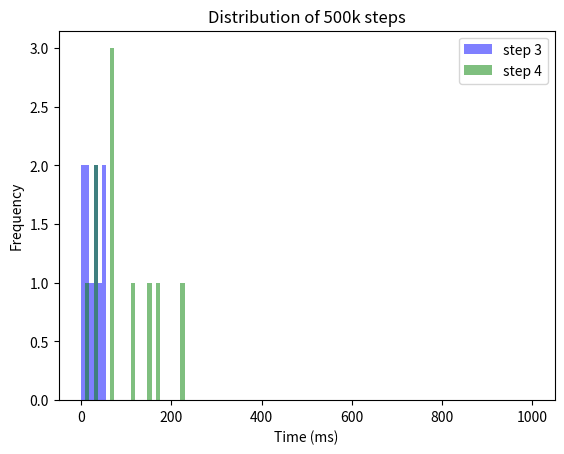
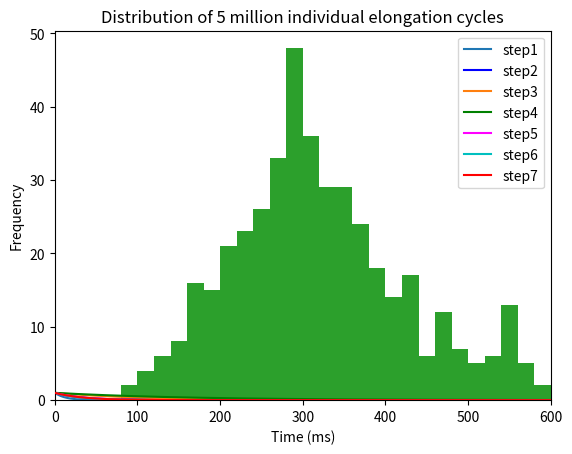

Source code (Python) for these figures, in order:
import numpy as np
import matplotlib.pyplot as plt
import random
from tqdm import tqdm
from statistics import mean
import scipy.stats
from decimal import Decimal

#%%

#list containing fractions in respective elongatation states - taken from Spahn paper, 2015
fraction_in_distinct_state = [0.0833333, 0.0315, 0.0833333, 0.25, 0.3958333, 0.0833333, 0.07291667]    #sum is not exactly 1, i think 0.999
print(sum(fraction_in_distinct_state))
# list containing average time (also called half time, in ms) spent by ribosome in respective fraction. Sum of all = 0.3 seconds
average_time_in_distinct_state = [399.90008*num for num in fraction_in_distinct_state] # 2.5aa / s, or 400ms per elongation cycle
print(sum(average_time_in_distinct_state))   #400.0000

# easy formula: decay constant = 1 / half time
# list containing decay constants for respective half times
all_seven_decay_constants = [ 1/ele for ele in average_time_in_distinct_state]
print(all_seven_decay_constants)

print(sum(all_seven_decay_constants))

# half times for all 8 decay constants.. sanity check whether what I did so far is right
half_lives_decay_constants = [1/ blabla for blabla in all_seven_decay_constants]   #0.69... is ln2
print(sum(half_lives_decay_constants))      # 333.336 ... good!


#%% Generate lists of 1000000 step durations for provided decay factor. List can later be used to be randomly pulled from 
# These lists contain only integer values for now. If I ever want to be more precise, I could ensure that there are also decimal values..

step_durations = 10

def generate_list_with_step_durations(b, step_durations: int = 100):
    duration = []
    for x in range (step_durations):
        condition = True
        counter = 1
        while condition:
            r = random.random()
            if r >= 1-b:
                duration.append(counter)
                condition = False
            else: counter += 1
    return duration

#lists containing step durations for respective elongation step
steps1 = generate_list_with_step_durations(all_seven_decay_constants[0], step_durations=step_durations)
steps2 = generate_list_with_step_durations(all_seven_decay_constants[1], step_durations=step_durations)
steps3 = generate_list_with_step_durations(all_seven_decay_constants[2], step_durations=step_durations)
steps4 = generate_list_with_step_durations(all_seven_decay_constants[3], step_durations=step_durations)
steps5 = generate_list_with_step_durations(all_seven_decay_constants[4], step_durations=step_durations)
steps6 = generate_list_with_step_durations(all_seven_decay_constants[5], step_durations=step_durations)
steps7 = generate_list_with_step_durations(all_seven_decay_constants[6], step_durations=step_durations)

nested_list = [steps1, steps2, steps3, steps4, steps5, steps6, steps7]

bins = np.linspace(0, 1000, 110)
plt.hist(steps3, bins, alpha=0.5, label='step 3', color = "blue")
plt.hist(steps4, bins,  alpha=0.5, label='step 4', color = "green")
plt.legend(loc='upper right')
plt.xlabel("Time (ms)")
plt.ylabel("Frequency")
plt.title("Distribution of 500k steps")
plt.show()

means_nested_list = [np.mean(element) for element in nested_list]
print(sum(means_nested_list))

#%% all six exponential decay distributions

print(all_seven_decay_constants)

xdata = np.linspace(1,1000, 500)
ydata_1 = np.exp(-all_seven_decay_constants[0] * xdata)
ydata_2 = np.exp(-all_seven_decay_constants[1] * xdata)
ydata_3 = np.exp(-all_seven_decay_constants[2] * xdata)
ydata_4 = np.exp(-all_seven_decay_constants[3] * xdata)
ydata_5 = np.exp(-all_seven_decay_constants[4] * xdata)
ydata_6 = np.exp(-all_seven_decay_constants[5] * xdata)
ydata_7 = np.exp(-all_seven_decay_constants[6] * xdata)

# f, axx = plt.subplots(1)
# axx.plot(xdata, ydata)

plt.xlim(0, 600)
plt.xlabel("Time (ms)")
plt.ylabel("Fraction remaining")

plt.plot(xdata, ydata_2, label = "step1")
plt.plot(xdata, ydata_3, "-b", label = "step2")
plt.plot(xdata, ydata_4, label = "step3")
plt.plot(xdata, ydata_5, "-g", label = "step4", zorder = 2)
plt.plot(xdata, ydata_6, "magenta", label = "step5")
plt.plot(xdata, ydata_7, "-c", label = "step6")
plt.plot(xdata, ydata_1, color = "red", label = "step7", zorder = 3)

plt.legend(loc='upper right')




#%% simulate entire elongation cycle for 1kk ribosomes

durations_1kk_entire_cycles = []

# n_elongation_cycles = 5000000
n_elongation_cycles = 500

for x in range(n_elongation_cycles):
    a = 0
    for element in nested_list:
        a += random.choice(element)
    durations_1kk_entire_cycles.append(a)

plt.title("Distribution of 5 million individual elongation cycles")
plt.xlabel("Time (ms)")
plt.ylabel("Frequency")
plt.hist(durations_1kk_entire_cycles, bins = 100, range=[0,2000])

print(np.mean(durations_1kk_entire_cycles))


#%% Simulate translation of 2 ribosomes on a circRNA (without overtaking, but bumping may happen). It works!!

import random

# Define the length of the circRNA, the ribosome number and the translation time (in milliseconds)
circRNA_length = 22     # Specifiy number of codons on circRNA   
num_ribosomes = 2
# translation_time = 2400000  # 40 minutes. Always specify as milliseconds
# translation_time = 40* 60 *1000  # 40 minutes. Always specify as milliseconds
translation_time = int(0.5* 60*1000)  # 40 minutes. Always specify as milliseconds

ribosome_length = 10        # this value should remain at 10 (codons)

# Randomly distribute n ribosomes on circRNA
# Create a list to store the positions of the ribosomes
ribosome_positions = []

# Define a function to check if newly added ribosome overlaps with another ribosome position stored in ribosome_positions
def overlap(position):
    for pos in ribosome_positions:
        if abs(pos - position) < ribosome_length or ((pos+circRNA_length)-position)<ribosome_length or ((position+circRNA_length)-pos)<ribosome_length:
            return True
    return False

# Allocate the ribosomes randomly without overlapping
for i in range(num_ribosomes):  #Here, I can specify the number of ribosomes. 
    while True:
        position = random.randint(0, circRNA_length-1)
        if not overlap(position):
            ribosome_positions.append(position)
            break
        
#Return ribosome variables, each variable containing the position of the respective ribosome
ribosome_vars = []
for i in range(num_ribosomes):
    var_name = f'ribosome{i+1}_position' # generate variable names e.g. ribosome1_position
    globals()[var_name] = ribosome_positions[i] # create global variable with variable name and assign value
    ribosome_vars.append(var_name)

print("Ribosome positions:", ribosome1_position, ribosome2_position)

#####next steop: automate the code below!!###
ribosome1_stepsmade = 0
ribosome2_stepsmade = 0

ribosome1_stallcounter = 0
ribosome2_stallcounter = 0

ribosome1_liststepdurations = []
ribosome2_liststepdurations = []

ribosome1_leftover = 0
ribosome2_leftover = 0

distance = []

for x in range(translation_time):   # milliseconds. Variable defined above
    """
    This loop simulates the translation of 2 ribosomes on a circRNA.
    The ribosomes are not allowed to overtake each other, but they can bump into each other.
    The ribosome that is bumped will stall for 1 ms.
    If the ribosome is bumped again, it will stall for 2 ms, and so on.
    The ribosome will continue translation after the stall time has passed.
    If the no bumping occurs, the ribosome will continue translation.
    """

    #pick new step duration for each ribosome, if previous one is finished
    if ribosome1_leftover <= 0:  
        ribosome1_newstepduration = random.choice(durations_1kk_entire_cycles)
        ribosome1_leftover += ribosome1_newstepduration
        ribosome1_liststepdurations.append(ribosome1_newstepduration)
    if ribosome2_leftover <= 0:  
        ribosome2_newstepduration = random.choice(durations_1kk_entire_cycles)
        ribosome2_leftover += ribosome2_newstepduration
        ribosome2_liststepdurations.append(ribosome2_newstepduration)
        
    # check - for ribosome 1 - whether ribosome has the possibility to translocate, and if so, subtract from leftover value
    if  ribosome2_position-ribosome1_position == ribosome_length or (ribosome2_position + circRNA_length)-ribosome1_position ==ribosome_length:
        ribosome1_stallcounter += 1 #milliseconds
    else: 
        ribosome1_leftover -= 1
          
    # check - for ribosome 2 - whether ribosome has the possibility to translocate, and if so, subtract from leftover value
    if  ribosome1_position-ribosome2_position == ribosome_length or (ribosome1_position + circRNA_length)-ribosome2_position ==ribosome_length:
        ribosome2_stallcounter += 1 #milliseconds
    else: 
        ribosome2_leftover -= 1

    # if leftover value <= 0, move ribosome 1 codon further (this code could be integrated at the very start of the for loop as well, or code from the start can go here)
    if ribosome1_leftover <= 0:
        ribosome1_position = (ribosome1_position +1 )%circRNA_length
        ribosome1_stepsmade += 1
    if ribosome2_leftover <= 0:
        ribosome2_position = (ribosome2_position +1 )%circRNA_length
        ribosome2_stepsmade += 1


print(f"ribosome1 steps made: {ribosome1_stepsmade}")
print(f"ribosome2 steps made: {ribosome2_stepsmade}")
print("stalling durations(s): ", ribosome1_stallcounter/1000, ribosome2_stallcounter/1000)

print(ribosome1_liststepdurations[:10])




#%% Simulate speed of n ribosomes on circRNA (without overtaking, but bumping may happen)

def simulate_ribosome_translation(circRNA_length, num_ribosomes, translation_time, ribosome_length, durations_1kk_entire_cycles):

    # Define the length of the circRNA, the ribosome number and the translation time (in milliseconds)
    circRNA_length = 20    # Specifiy number of codons on circRNA   
    num_ribosomes = 2
    translation_time = 2400000  # 40 minutes. Always specify as milliseconds
    
    ribosome_length = 10        # this value should remain at 10 (codons)
    
    # Randomly distribute n ribosomes on circRNA
    # Create a list to store the positions of the ribosomes - values are constantly overwritten
    ribosome_positions = []
    
    # Define a function to check if newly added ribosome overlaps with another ribosome position stored in ribosome_positions
    def overlap(position):
        for pos in ribosome_positions:
            if abs(pos - position) < ribosome_length or ((pos+circRNA_length)-position)<ribosome_length or ((position+circRNA_length)-pos)<ribosome_length:
                return True
        return False
    
    # Allocate the ribosomes randomly without overlapping
    for i in range(num_ribosomes):  #Here, I can specify the number of ribosomes. 
        while True:
            position = random.randint(0, circRNA_length-1)
            if not overlap(position):
                ribosome_positions.append(position)
                break
            
    #Return ribosome variables, each variable containing the position of the respective ribosome
    ribosome_vars = []
    for i in range(num_ribosomes):
        var_name = f'ribosome{i+1}_position' # generate variable names e.g. ribosome1_position
        globals()[var_name] = ribosome_positions[i] # create global variable with variable name and assign value
        ribosome_vars.append(var_name)
    
    print(ribosome_positions)
    
    # Initialize variables for each ribosome
    stepsmade = [0]*num_ribosomes
    stallcounter = [0]*num_ribosomes
    liststepdurations = [[] for _ in range(num_ribosomes)]
    leftover = [0]*num_ribosomes
    
    
    for x in range(translation_time):   # milliseconds. Variable defined above
    
        # Pick new step duration for each ribosome, if previous one is finished
        for i in range(num_ribosomes):
            if leftover[i] <= 0:  
                newstepduration = random.choice(durations_1kk_entire_cycles)
                leftover[i] += newstepduration
                liststepdurations[i].append(newstepduration)
            
            
            # Check whether ribosome has the possibility to translocate, and if so, subtract from leftover value
            ribosome_is_stalling = False
            for j in range(num_ribosomes):    # if num_ribosomes == 0, this block of code will not execute
                if i != j:
                    if ribosome_positions[j] - ribosome_positions[i] == ribosome_length or (ribosome_positions[j] + circRNA_length) - ribosome_positions[i] == ribosome_length:
                        ribosome_is_stalling = True
            
            if ribosome_is_stalling == True:
                stallcounter[i] += 1 #milliseconds
            else:
                leftover[i] -= 1
                
    
            # If leftover value <= 0, move ribosome 1 codon further
            if leftover[i] <= 0:
                ribosome_positions[i] = (ribosome_positions[i] +1 )%circRNA_length
                stepsmade[i] += 1
    
    for i in range(num_ribosomes):
        print(f"Ribosome {i} - steps made: {stepsmade[i]}")
        print(f"Ribosome {i} - seconds stalled: {stallcounter[i]/1000}")
        
    
    print(f"\nsteps made by all ribosomes: {sum(stepsmade)}")

#%% Simulate speed of n ribosomes on circRNA (without overtaking, but bumping may happen) for a 100 times

# import random

# # Define the length of the circRNA, the ribosome number, the translation time (in milliseconds) and the number of times this sumulation should run
# circRNA_length = 175       # Specifiy number of codons on circRNA   
# num_ribosomes = 5         # Specify number of ribosomes on circRNA (will be randomly positioned. Overlaps are not allowed)
# translation_time = 2400000  # 40 minutes. Always specify as milliseconds
# simulation_number = 100       # Specify number of times this simulation should run. Collectice codons translated and seconds stalled are recorded for each simulation
# ribosome_length = 10        # this value should always remain at 10 (codons)

# listallsimulations_collectivecodonstranslated = []
# listallsimulations_collectivesecondsstalled = []

# for x in range(simulation_number):          
    
#     # Randomly distribute n ribosomes on circRNA
#     # Create a list to store the positions of the ribosomes (values for each ribosome are constantly overwritten)
#     ribosome_positions = []
    
#     # Define a function to check if newly added ribosome overlaps with another ribosome position stored in ribosome_positions
#     def overlap(position):
#         for pos in ribosome_positions:
#             if abs(pos - position) < ribosome_length or ((pos+circRNA_length)-position)<ribosome_length or ((position+circRNA_length)-pos)<ribosome_length:
#                 return True
#         return False
    
#     # Allocate the ribosomes randomly without overlapping
#     for i in range(num_ribosomes):  #Here, I can specify the number of ribosomes. 
#         while True:
#             position = random.randint(0, circRNA_length-1)
#             if not overlap(position):
#                 ribosome_positions.append(position)
#                 break
            
#     #Return ribosome variables, each variable containing the position of the respective ribosome
#     ribosome_vars = []
#     for i in range(num_ribosomes):
#         var_name = f'ribosome{i+1}_position' # generate variable names e.g. ribosome1_position
#         globals()[var_name] = ribosome_positions[i] # create global variable with variable name and assign value
#         ribosome_vars.append(var_name)
    
#     print(ribosome_positions)
    
#     # Initialize variables for each ribosome
#     stepsmade = [0]*num_ribosomes
#     stallcounter = [0]*num_ribosomes
#     liststepdurations = [[] for _ in range(num_ribosomes)]
#     leftover = [0]*num_ribosomes
    
    
#     for x in range(translation_time):   # milliseconds. Variable defined above
    
#         # Pick new step duration for each ribosome, if previous one is finished
#         for i in range(num_ribosomes):
#             if leftover[i] <= 0:  
#                 newstepduration = random.choice(durations_1kk_entire_cycles)
#                 leftover[i] += newstepduration
#                 liststepdurations[i].append(newstepduration)
            
#             # Check whether ribosome has the possibility to translocate, and if so, subtract from leftover value
#             ribosome_is_stalling = False
#             for j in range(num_ribosomes):    # if num_ribosomes == 0, this block of code will not execute
#                 if i != j:
#                     if ribosome_positions[j] - ribosome_positions[i] == ribosome_length or (ribosome_positions[j] + circRNA_length) - ribosome_positions[i] == ribosome_length:
#                         ribosome_is_stalling = True
            
#             if ribosome_is_stalling == True:
#                 stallcounter[i] += 1 #milliseconds
#             else:
#                 leftover[i] -= 1
    
    
#             # If leftover value <= 0, move ribosome 1 codon further
#             if leftover[i] <= 0:
#                 ribosome_positions[i] = (ribosome_positions[i] +1 )%circRNA_length
#                 stepsmade[i] += 1
                
#     listallsimulations_collectivecodonstranslated.append(sum(stepsmade))
#     listallsimulations_collectivesecondsstalled.append(sum(stallcounter)/1000)
    
# print("for 10 simulations - codons translated (top list) and seconds stalled (bottom list):")
# print(listallsimulations_collectivecodonstranslated[:10])
# print(listallsimulations_collectivesecondsstalled[:10])
